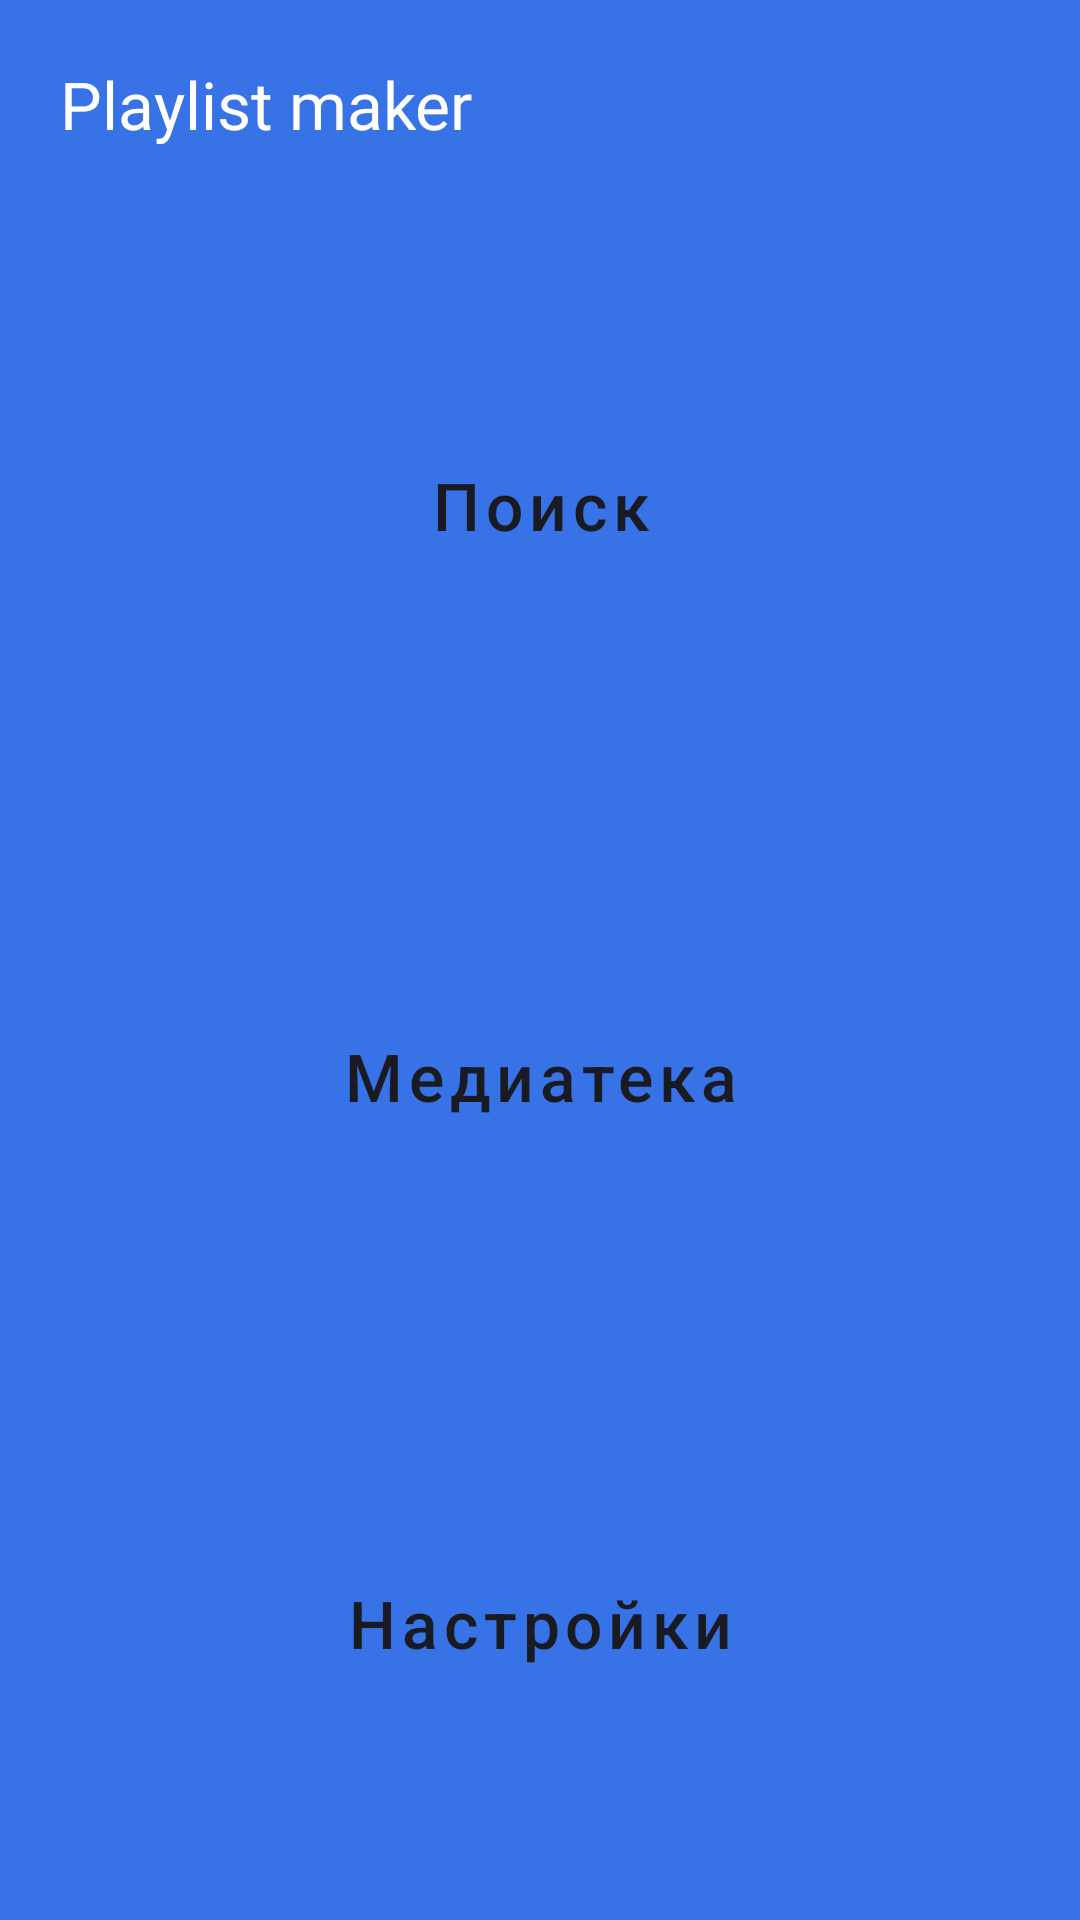

Write the Android layout XML for this screen, with the resource values it uses.
<!-- AndroidManifest.xml: application theme Theme.PlaylistMaker -->
<!-- res/layout/activity_main.xml -->
<?xml version="1.0" encoding="utf-8"?>
<LinearLayout xmlns:android="http://schemas.android.com/apk/res/android"
    android:id="@+id/root_layout"
    android:layout_width="match_parent"
    android:layout_height="match_parent"
    xmlns:app="http://schemas.android.com/apk/res-auto"
    android:background="?attr/colorPrimary"
    android:orientation="vertical">


    <TextView
        android:id="@+id/title"
        android:fontFamily="@font/ys_display_medium"
        android:padding="20dp"
        android:layout_width="match_parent"
        android:layout_height="wrap_content"
        android:text="@string/app_name"
        android:textSize="22sp"
        android:textColor="@color/white"/>

    <Button
        android:id="@+id/search"
        style="@style/MainCustomButtonStyle"
        app:icon="@drawable/search"
        android:text="@string/search" />

    <Button
        android:id="@+id/media_library"
        style="@style/MainCustomButtonStyle"
        app:icon="@drawable/media"
        android:text="@string/media" />

    <Button
        android:id="@+id/settings"
        style="@style/MainCustomButtonStyle"
        app:icon="@drawable/settings"
        android:layout_marginBottom="16dp"
        android:text="@string/settings"
        app:iconTint="@color/icon_color" />

</LinearLayout>
<!-- resources referenced by this layout -->
<resources>
  <color name="icon_color">#1A1B22</color>
  <color name="white">#FFFFFFFF</color>
  <string name="app_name">Playlist maker</string>
  <string name="media">Медиатека</string>
  <string name="search">Поиск</string>
  <string name="settings">Настройки</string>
  <style name="MainCustomButtonStyle" parent="Widget.MaterialComponents.Button.UnelevatedButton">
          <item name="android:layout_marginTop">8dp</item>
          <item name="android:layout_marginStart">16dp</item>
          <item name="android:layout_marginEnd">16dp</item>
          <item name="backgroundTint">@color/white</item>
          <item name="android:layout_weight">2</item>
          <item name="android:layout_width">match_parent</item>
          <item name="android:layout_height">match_parent</item>
          <item name="iconGravity">textStart</item>
          <item name="iconTint">@color/icon_color</item>
          <item name="cornerRadius">16dp</item>
          <item name="android:textColor">@color/text_color</item>
          <item name="android:textSize">22sp</item>
          <item name="textAllCaps">false</item>
          <item name="android:elevation">0dp</item>
      </style>
  <style name="Theme.PlaylistMaker" parent="Base.Theme.PlaylistMaker" />
  <color name="text_color">#1A1B22</color>
  <style name="Base.Theme.PlaylistMaker" parent="Theme.MaterialComponents.DayNight.NoActionBar">
          
           <item name="colorPrimary">@color/main_color</item>
          <item name="colorPrimaryVariant">@color/main_color</item>
      </style>
  <color name="main_color">#3772E7</color>
</resources>
